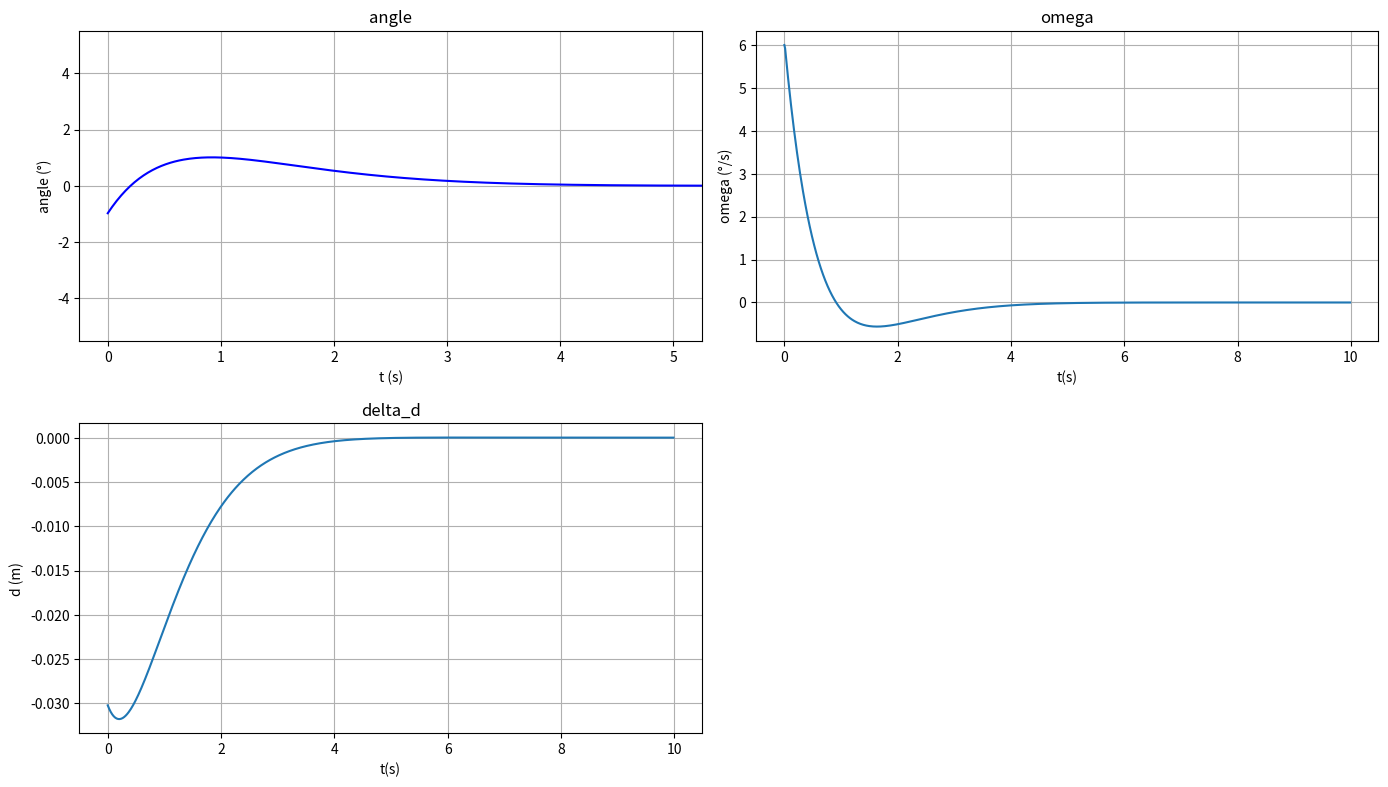

Source code (Python):
# -- coding: utf-8 --
import matplotlib.pyplot as plt
#import matplotlib.animation as animation
import numpy as np
import math
import time 
'''
运动导航控制仿真-PID

 'matplotlib-3.3.1'
'''

# Data for plotting
x = []
y1, y2, y3 = [], [], []

# 横向偏差m
delta_d = -0.03
delta_d_K_1 = delta_d
Ek = 0
# 距离目标角度偏差 rad 
Angle = -0.017
# PID输出角速度    rad/s
omega = 0

KP = 2
KI = 0
KD = 200
# 速度m/s
V = 1
# 两点1m
L = 10
# 采样周期0.01s
# delta_T = 0.01
delta_T = 0.013
Omega_limit = 0.17
# 时间
T = int(L / V)
Hz = int(1 / delta_T)

for i in range(0, T * Hz):
    # 记录时间 s
    x.append(i / Hz)
    # 计算当前角度
    Angle += omega * delta_T
    # 侧向偏差
    delta_d += V * delta_T * math.sin(Angle - omega * delta_T / 2)
    # 角速度
    Ek += delta_d
    omega = -(KP * delta_d + KI * Ek + KD * (delta_d - delta_d_K_1))
      
    if omega >Omega_limit:
      omega = Omega_limit
    elif omega < - Omega_limit:
      omega = - Omega_limit
      
    omega *= V
    # 记录数据
    y1.append(Angle * 180 / math.pi)
    y2.append(omega * 180 / math.pi)
    y3.append(delta_d)
    
    delta_d_K_1 = delta_d

# 通过matplotlib画出图形
plt.figure(figsize=(14, 8), dpi=70)
#
plt.figure(1)

# ax1
ax1 = plt.subplot(221)
line1, = ax1.plot([0, 5], [-5, 5], 'blue')
line1.set_xdata(x)
line1.set_ydata(y1)
# ax1.plot(x, y2,'red')
ax1.set(xlabel='t (s)', ylabel='angle (°)',
       title="angle")
ax1.grid()

# ax2
ax2 = plt.subplot(222)
ax2.plot(x, y2)
ax2.set(xlabel='t(s)', ylabel='omega (°/s)',
       title='omega')
ax2.grid()

# ax3
ax3 = plt.subplot(223)
ax3.plot(x, y3)
ax3.set(xlabel='t(s)', ylabel='d (m)',
       title='delta_d')
ax3.grid()

#
plt.tight_layout()


def animate(i):
    y = np.sin(x + i / 100)
    line1.set_ydata(y)  # update the data.
    return line1,


# ax1.plot (x, y1)
# time.sleep(1)
# ax1.plot (x, y2)
# time.sleep(1)
# ax1.plot (x, y3)
# time.sleep(1)

plt.show()

# ani = animation.FuncAnimation(
#     fig, animate, interval=20, blit=True, save_count=50)
